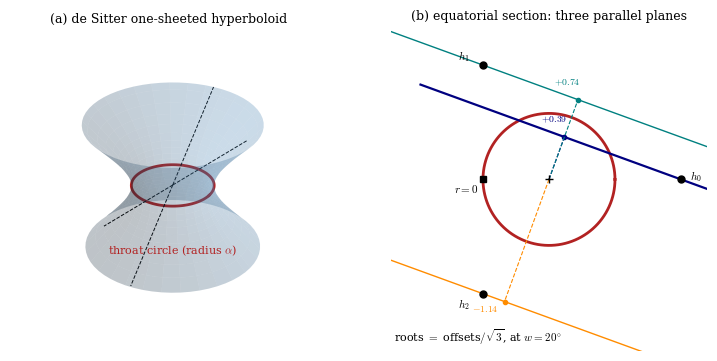
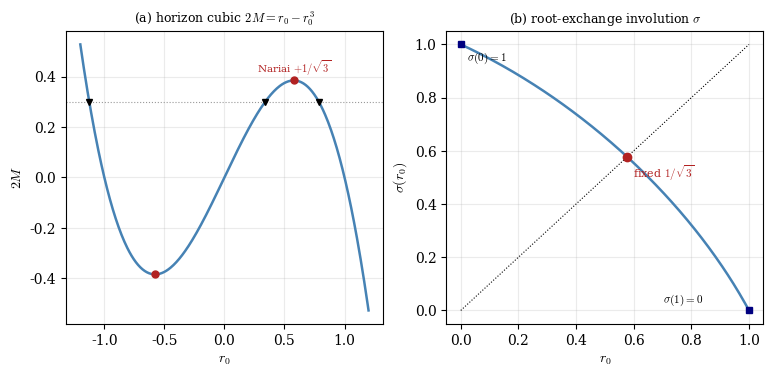
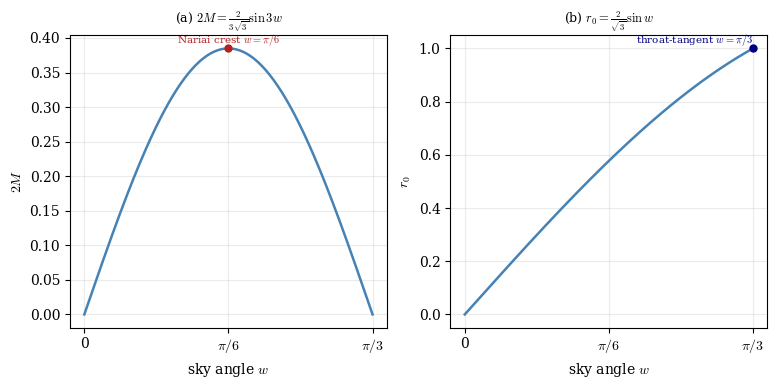
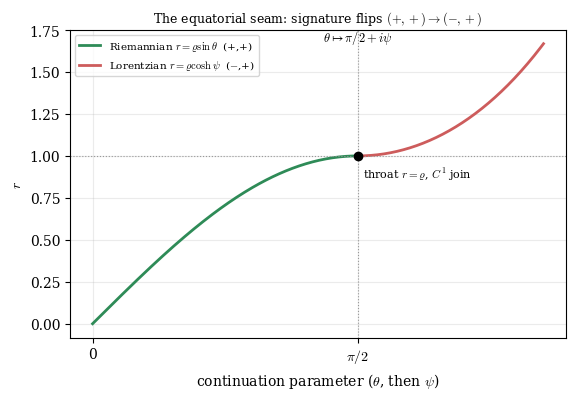
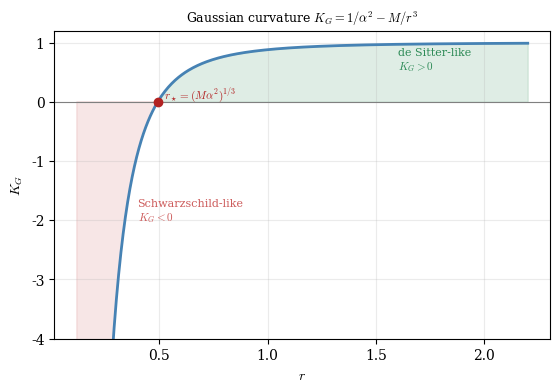
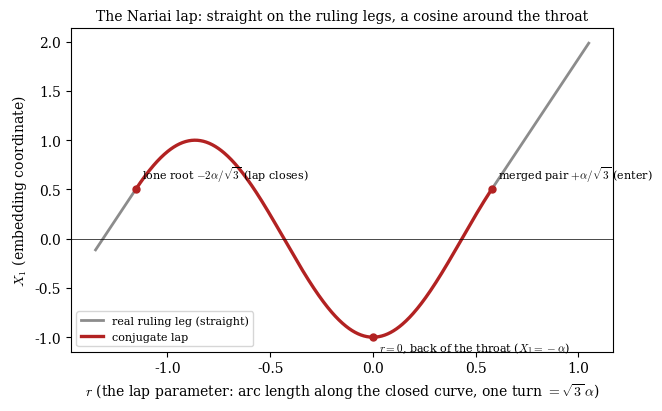

Write Python code to recreate these figures, in order.
#!/usr/bin/env python3
"""
make_p3_figs.py  --  reproducible generator for P3's fig2,3,4,5,7 (fig6 has its own script).
Faithful renderings from the paper's OWN math (captions of SdS-slicing-curve_v2.tex), kept IN the
bundle so they cannot drop out of the lineage again (they did: r934 built them one-off, no script
survived; r1105 restored PDFs from an old tar; they vanished again). Built r1334 (Arthur), matching
the r934/r548 spec verified against the captions. Offered as faithful renderings for Daryl's
review/replacement if he holds different originals.
"""
import numpy as np, matplotlib
matplotlib.use('Agg')
import matplotlib.pyplot as plt
plt.rcParams.update({'font.family':'serif','mathtext.fontset':'cm','font.size':10,'savefig.bbox':'tight'})


def _save(stem):
    """PDF for the typeset paper, PNG for the HTML edition -- written from the
    same figure in the same run so the two cannot disagree.  r4601: the HTML
    chapter could not show a PDF figure and was linking six of eleven out."""
    plt.savefig(f'figs/{stem}.pdf')
    plt.savefig(f'figs/{stem}.png', dpi=180)

import os; os.makedirs('figs', exist_ok=True)
al=1.0; r3=np.sqrt(3)

# ---------- fig2_throat_circle : (a) 3D one-sheeted hyperboloid + throat, (b) equator-on ----------
fig=plt.figure(figsize=(9,4.2))
axa=fig.add_subplot(1,2,1,projection='3d')
u=np.linspace(-1.4,1.4,40); th=np.linspace(0,2*np.pi,60); U,T=np.meshgrid(u,th)
# -X0^2+X1^2+X2^2=al^2 : X0=al*sinh u, radius=al*cosh u
X0=al*np.sinh(U); R=al*np.cosh(U); X1=R*np.cos(T); X2=R*np.sin(T)
axa.plot_surface(X1,X2,X0,alpha=0.28,color='steelblue',lw=0,rstride=2,cstride=2)
tc=np.linspace(0,2*np.pi,120); axa.plot(al*np.cos(tc),al*np.sin(tc),0*tc,color='firebrick',lw=2)  # throat
for s in (-1,1):  # asymptotic null cone (dashed)
    axa.plot([0,2*s],[0,0],[0,2*s*al],'k--',lw=.7); axa.plot([0,0],[0,2*s],[0,2*s*al],'k--',lw=.7)
axa.set_title('(a) de Sitter one-sheeted hyperboloid',fontsize=9); axa.set_axis_off()
axa.text(0,0,-2.2,r'throat circle (radius $\alpha$)',color='firebrick',ha='center',fontsize=8)
# (b) equatorial section viewed from the north pole: the three parallel planes through the three hinges.
# Each plane's perpendicular offset d_k from the axis gives the root d_k/sqrt3 of the horizon cubic.
axb=fig.add_subplot(1,2,2); axb.set_aspect('equal'); axb.axis('off')
axb.plot(al*np.cos(tc),al*np.sin(tc),color='firebrick',lw=2)
wv=np.radians(20.0)
tdir=np.array([-np.cos(wv),np.sin(wv)]); nrm=np.array([np.sin(wv),np.cos(wv)])
cols=['navy','teal','darkorange']
for k in range(3):
    ph=2*np.pi*k/3; H=2*al*np.array([np.cos(ph),np.sin(ph)])
    L=np.array([H-4.2*tdir,H+4.2*tdir])
    axb.plot(L[:,0],L[:,1],color=cols[k],lw=1.6 if k==0 else 1.0)
    dk=nrm@H; F=dk*nrm
    axb.plot([0,F[0]],[0,F[1]],ls='--',color=cols[k],lw=.8); axb.plot(*F,'o',color=cols[k],ms=3)
    axb.plot(*H,'o',color='k',ms=5)
    off=np.array([0.14,0.0]) if k==0 else (np.array([-0.38,0.08]) if k==1 else np.array([-0.38,-0.2]))
    axb.text(*(H+off),f'$h_{k}$',fontsize=8)
    lab=F+0.2*nrm*np.sign(dk if abs(dk)>1e-9 else 1)+0.24*tdir
    axb.text(*lab,f'${dk/r3:+.2f}$',color=cols[k],fontsize=7,ha='center',va='center')
axb.plot(0,0,'k+',ms=6)
axb.plot(-al,0,'ks',ms=5); axb.text(-al-0.07,-0.2,'$r=0$',ha='right',fontsize=8)
axb.text(-2.35,-2.45,r'roots $=$ offsets$/\sqrt{3}$, at $w=20^{\circ}$',ha='left',fontsize=8)
axb.set_title('(b) equatorial section: three parallel planes',fontsize=9)
axb.set_xlim(-2.4,2.4); axb.set_ylim(-2.6,2.3)
_save('fig2_throat_circle'); plt.close()

# ---------- fig3_cubic_involution : (a) 2M=r0-r0^3, (b) sigma involution ----------
fig,(a1,a2)=plt.subplots(1,2,figsize=(9,3.8))
r0=np.linspace(-1.2,1.2,400); twoM=r0-r0**3
a1.plot(r0,twoM,color='steelblue',lw=1.8)
for rc in (1/r3,-1/r3): a1.plot(rc,rc-rc**3,'o',color='firebrick',ms=5)
a1.axhline(0.3,ls=':',color='0.6',lw=.8)  # a mass level meeting 3 roots
roots=np.sort(np.roots([-1,0,1,-0.3]).real)
a1.plot(roots,[0.3]*3,'kv',ms=5)
a1.text(1/r3,2/(3*r3)+0.03,'Nariai $+1/\\sqrt{3}$',fontsize=7.5,ha='center',color='firebrick')
a1.set_xlabel('$r_0$'); a1.set_ylabel('$2M$'); a1.set_title('(a) horizon cubic $2M=r_0-r_0^3$',fontsize=9); a1.grid(alpha=.25)
x=np.linspace(0,1,300); sig=0.5*(-x+np.sqrt(4-3*x**2))
a2.plot(x,sig,color='steelblue',lw=1.8); a2.plot([0,1],[0,1],'k:',lw=.8)
a2.plot(1/r3,1/r3,'o',color='firebrick',ms=6); a2.text(1/r3+0.02,1/r3-0.08,'fixed $1/\\sqrt{3}$',fontsize=8,color='firebrick')
a2.plot([0,1],[1,0],'s',color='navy',ms=5); a2.text(0.02,0.94,'$\\sigma(0)=1$',fontsize=8); a2.text(0.7,0.03,'$\\sigma(1)=0$',fontsize=8)
a2.set_xlabel('$r_0$'); a2.set_ylabel('$\\sigma(r_0)$'); a2.set_title('(b) root-exchange involution $\\sigma$',fontsize=9); a2.grid(alpha=.25)
_save('fig3_cubic_involution'); plt.close()

# ---------- fig5_triple_angle : (a) 2M=(2/3sqrt3) sin 3w, (b) r0=(2/sqrt3) sin w ----------
fig,(a1,a2)=plt.subplots(1,2,figsize=(9,3.8))
w=np.linspace(0,np.pi/3,400)
a1.plot(w,(2/(3*r3))*np.sin(3*w),color='steelblue',lw=1.8)
a1.plot(np.pi/6,2/(3*r3),'o',color='firebrick',ms=5); a1.text(np.pi/6,2/(3*r3)+0.008,'Nariai crest $w=\\pi/6$',ha='center',fontsize=7.5,color='firebrick')
a1.set_xlabel('sky angle $w$'); a1.set_ylabel('$2M$'); a1.set_title('(a) $2M=\\frac{2}{3\\sqrt{3}}\\sin 3w$',fontsize=9); a1.grid(alpha=.25)
a1.set_xticks([0,np.pi/6,np.pi/3]); a1.set_xticklabels(['0','$\\pi/6$','$\\pi/3$'])
a2.plot(w,(2/r3)*np.sin(w),color='steelblue',lw=1.8)
a2.plot(np.pi/3,1.0,'o',color='navy',ms=5); a2.text(np.pi/3,1.02,'throat-tangent $w=\\pi/3$',ha='right',fontsize=7.5,color='navy')
a2.set_xlabel('sky angle $w$'); a2.set_ylabel('$r_0$'); a2.set_title('(b) $r_0=\\frac{2}{\\sqrt{3}}\\sin w$',fontsize=9); a2.grid(alpha=.25)
a2.set_xticks([0,np.pi/6,np.pi/3]); a2.set_xticklabels(['0','$\\pi/6$','$\\pi/3$'])
_save('fig5_triple_angle'); plt.close()

# ---------- fig4_seam : Riemannian r=rho sin th  ->  Lorentzian r=rho cosh psi, C^1 at throat ----
fig,ax=plt.subplots(figsize=(6.4,4.0)); rho=1.0
th=np.linspace(0,np.pi/2,200); psi=np.linspace(0,1.1,200)
sR=rho*np.sin(th)     # spherical piece, param by theta in [0,pi/2] -> r: 0..rho
sL=rho*np.cosh(psi)   # dual piece, param by psi -> r: rho..
# lay them on one axis: arc parameter s (theta then psi past the throat)
ax.plot(th, sR, color='seagreen', lw=2, label=r'Riemannian $r=\varrho\sin\theta$  (+,+)')
ax.plot(np.pi/2+psi, sL, color='indianred', lw=2, label=r'Lorentzian $r=\varrho\cosh\psi$  ($-$,+)')
ax.axhline(rho, ls=':', color='0.6', lw=.8); ax.axvline(np.pi/2, ls=':', color='0.6', lw=.8)
ax.plot(np.pi/2, rho, 'ko', ms=6); ax.text(np.pi/2+0.03, rho-0.13, r'throat $r=\varrho$, $C^1$ join', fontsize=8)
ax.text(np.pi/2, ax.get_ylim()[1]*0.96, r'$\theta\mapsto\pi/2+i\psi$', ha='center', fontsize=9)
ax.set_xlabel(r'continuation parameter ($\theta$, then $\psi$)'); ax.set_ylabel('$r$')
ax.set_title('The equatorial seam: signature flips $(+,+)\\to(-,+)$', fontsize=9)
ax.set_xticks([0,np.pi/2]); ax.set_xticklabels(['0','$\\pi/2$']); ax.legend(fontsize=7.5,loc='upper left'); ax.grid(alpha=.25)
_save('fig4_seam'); plt.close()

# ---------- fig7_curvature : K_G = 1/al^2 - M/r^3 , sign change at r* = (M al^2)^{1/3} ----------
fig,ax=plt.subplots(figsize=(6.4,4.0)); M=0.12
r=np.linspace(0.12,2.2,400); KG=1/al**2 - M/r**3
rstar=(M*al**2)**(1/3)
ax.plot(r,KG,color='steelblue',lw=2); ax.axhline(0,color='0.5',lw=.8)
ax.plot(rstar,0,'o',color='firebrick',ms=6); ax.text(rstar+0.03,0.06,r'$r_\star=(M\alpha^2)^{1/3}$',fontsize=8,color='firebrick')
ax.fill_between(r,KG,0,where=(KG<0),color='indianred',alpha=.15)
ax.fill_between(r,KG,0,where=(KG>0),color='seagreen',alpha=.15)
ax.text(0.4,-2.0,'Schwarzschild-like\n$K_G<0$',fontsize=8,color='indianred')
ax.text(1.6,0.55,'de Sitter-like\n$K_G>0$',fontsize=8,color='seagreen')
ax.set_xlabel('$r$'); ax.set_ylabel('$K_G$'); ax.set_ylim(-4,1.2)
ax.set_title(r'Gaussian curvature $K_G=1/\alpha^2-M/r^3$',fontsize=9); ax.grid(alpha=.25)
_save('fig7_curvature'); plt.close()

print("built: figs/fig2_throat_circle.pdf fig3_cubic_involution.pdf fig4_seam.pdf fig5_triple_angle.pdf fig7_curvature.pdf")


# ---------- X1_vs_r_conjugate_wave : the Nariai lap, X1 against the lap's arc-length radius parameter ----------
# One turn of the throat spans sqrt3*alpha in r, from the merged pair +1/sqrt3 to the lone root -2/sqrt3, so the
# azimuth from the hinge is theta = pi - k r with k = 2 pi / sqrt3; the ruling legs leave tangentially (C^1).
k=2*np.pi/r3
rl=np.linspace(-2/r3,1/r3,600); X1l=al*np.cos(np.pi-k*rl)
slope=k*np.sin(np.pi-k*(1/r3))
fig,ax=plt.subplots(figsize=(7,4.2))
rr=np.linspace(1/r3,1.05,50); ax.plot(rr,0.5+slope*(rr-1/r3),color='0.55',lw=2,label='real ruling leg (straight)')
rr=np.linspace(-1.35,-2/r3,50); ax.plot(rr,0.5+slope*(rr+2/r3),color='0.55',lw=2)
ax.plot(rl,X1l,color='firebrick',lw=2.4,label='conjugate lap')
for x,y,t in ((1/r3,0.5,r'merged pair $+\alpha/\sqrt{3}$ (enter)'),(0,-1,r'$r=0$, back of the throat ($X_1=-\alpha$)'),(-2/r3,0.5,r'lone root $-2\alpha/\sqrt{3}$ (lap closes)')):
    ax.plot(x,y,'o',color='firebrick',ms=5); ax.text(x+0.03,y+(0.1 if y>0 else -0.14),t,fontsize=8)
ax.axhline(0,color='k',lw=.5)
ax.set_xlabel(r'$r$ (the lap parameter: arc length along the closed curve, one turn $=\sqrt{3}\,\alpha$)')
ax.set_ylabel(r'$X_1$ (embedding coordinate)')
ax.set_title('The Nariai lap: straight on the ruling legs, a cosine around the throat',fontsize=10)
ax.legend(loc='lower left',fontsize=8)
plt.savefig('X1_vs_r_conjugate_wave.png',dpi=150); plt.close()
